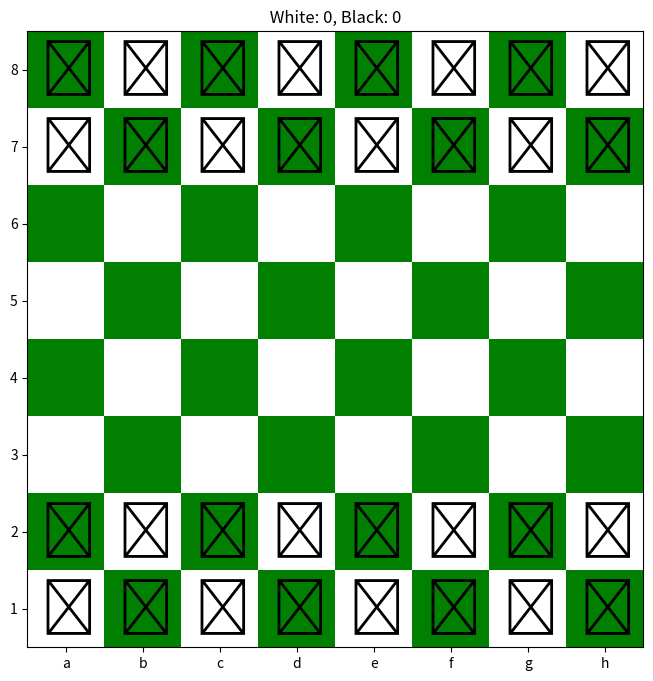

Write Python code to recreate this figure.
import numpy as np
import matplotlib.pyplot as plt

class Chess:
    def __init__(self):
        self.colors = {
            True: 'W',
            False: 'B'}

        self.UNICODE_PIECES = {
            'BR': u'♜', 'BN': u'♞', 'BB': u'♝', 'BQ': u'♛',
            'BK': u'♚', 'BP': u'♟', 'WR': u'♖', 'WN': u'♘',
            'WB': u'♗', 'WQ': u'♕', 'WK': u'♔', 'WP': u'♙',
            None: ' '
        }

        self.anti_color = {
            'B' : 'W',
            'W' : 'B'
        }

        self.color = {
            'W' : 'W',
            'B' : 'B'
        }

        self.bullet = u'•'
        self.circle = u'◯'

        self.board = self.init_board()
        self.copy_board = None
        self.chess_diagram = self.init_diagram()
        self.turn = True  # white
        self.unicode_board = None
        self.selected = False #selection mode
        self.moved = False #move mode
        self.selected_x = None
        self.selected_y = None
        self.move_x = None
        self.move_y = None
        self.fig, self.ax = plt.subplots(figsize=(8,8))
        self.color_map = self.init_colormap()
        self.deselected_color = None
        self.white_score = 0
        self.black_score = 0
        self.check = False
        self.check_mate = False
        self.wins = ''
        self.white_killed = ''
        self.black_killed = ''
        self.castle_moves = {'a1' : False,
                             'e1' : False,
                             'h1': False,
                             'a8': False,
                             'e8': False,
                             'h8': False} #left rook - king - white rook
        #print(self.chess_diagram[7][7])
        self.print_board()

    def play(self):
        self.print_board()

    def castle(self, field_from, field_to):

        if (field_from, field_to) == ('e1', 'c1'):
            moving_str = ('e1', 'a1')
            none_fields = [(7, 3), (7, 2), (7, 1)]
            castle_fields = none_fields + [(7, 0)]
            new_king = (7, 2)
            new_rook = (7, 3)
            old_king = (7, 4)
            old_rook = (7, 0)

            king = 'WK'
            rook = 'WR'

        elif (field_from, field_to) == ('e1', 'g1'):
            moving_str = ['e1', 'h1']
            none_fields = [(7, 6), (7, 5)]
            castle_fields = none_fields + [(7, 7)]
            new_king = (7, 6)
            new_rook = (7, 5)
            old_king = (7, 4)
            old_rook = (7, 7)
            king = 'WK'
            rook = 'WR'

        elif (field_from, field_to) == ('e8', 'c8'):
            moving_str = ['e8', 'a8']
            none_fields = [(0, 1), (0, 2), (0, 3)]
            castle_fields = none_fields + [(0, 0)]
            new_king = (0, 2)
            new_rook = (0, 3)
            old_king = (0, 4)
            old_rook = (0, 0)
            king = 'BK'
            rook = 'BR'

        elif (field_from, field_to) == ('e8', 'g8'):
            moving_str = ['e8', 'h8']
            none_fields = [(0, 6), (0, 5)]
            castle_fields = none_fields + [(0, 7)]
            new_king = (0, 6)
            new_rook = (0, 5)
            old_king = (0, 4)
            old_rook = (0, 7)
            king = 'BK'
            rook = 'BR'

        if not self.castle_moves[moving_str[0]] and not self.castle_moves[moving_str[1]] and not self.check:
            for x, y in none_fields:
                if self.board[x][y] is not None:
                    print('fields between are not none')
                    return False

            moves = []
            for x, row in enumerate(self.board):
                for y, piece in enumerate(row):
                    if piece is not None and piece[0] is self.anti_color[piece[0]]:
                        moves += self.legal_moves(x, y, piece[1], self.anti_color[piece[0]], mode='killmove')

            for x, y in moves:
                if (x, y) in castle_fields:
                    print('something\'s pointng')
                    return False

            self.board[new_king[0]][new_king[1]] = king
            self.board[new_rook[0]][new_rook[1]] = rook
            self.board[old_king[0]][old_king[1]] = None
            self.board[old_rook[0]][old_rook[1]] = None

    def count_score(self, piece, color): #color gets points
        points = 0
        if piece == 'P':
            points = 1
        elif piece in ['B', 'N']:
            points = 2
        elif piece == 'R':
            points = 4
        elif piece == 'Q':
            points = 9

        if color == 'W':
            self.white_score += points
        elif color == 'B':
            self.black_score += points

    def on_click(self, event):
        if self.check_mate:
            return

        if event.xdata is None or event.ydata is None:
            return

        reverse = [7, 6, 5, 4, 3, 2, 1, 0]
        if self.turn:
            x = round(event.ydata)
            y = round(event.xdata)
            colormap_x = x
            colormap_y = y
        else:
            x = reverse[round(event.ydata)]
            y = reverse[round(event.xdata)]
            colormap_x = reverse[x]
            colormap_y = reverse[y]

        chosen_piece = self.board[x][y] # White, Black or None

        if not self.selected:
            if chosen_piece is None or (self.turn and chosen_piece[0] == 'B') or (not self.turn and chosen_piece[0] == 'W'):
                print('You cannot select that item.')
                return

            self.selected_x = x
            self.selected_y = y
            self.selected = True

            moves = self.legal_moves(x, y, self.board[x][y][1], self.colors[self.turn], mode='killmove')
            print(moves)
            if not self.turn:
                moves = [(reverse[x], reverse[y]) for x, y in moves]

            #for move_x, move_y in moves:
            #    self.color_map[move_x][move_y] = abs(self.color_map[move_x][move_y] - 0.008)

            self.color_map[colormap_x][colormap_y] = 0.05
            self.print_board(redraw=True, moves=moves)
            print('You selected :', self.chess_diagram[x][y])

        elif not self.moved and self.selected:
            selected = self.board[self.selected_x][self.selected_y]

            if chosen_piece is not None and selected is not None and selected[0] is chosen_piece[0]:
                self.color_map = self.init_colormap()
                self.selected_x = x
                self.selected_y = y

                moves = self.legal_moves(x, y, self.board[x][y][1], self.colors[self.turn], mode='killmove')
                print(moves)
                if not self.turn:
                    moves = [(reverse[x], reverse[y]) for x, y in moves]

                #for move_x, move_y in moves:
                #    self.color_map[move_x][move_y] = abs(self.color_map[move_x][move_y] - 0.006)

                self.color_map[colormap_x][colormap_y] = 0.05
                self.print_board(redraw=True, moves=moves)
                print('You selected :', self.chess_diagram[x][y])
                return

            if (self.turn and chosen_piece == 'W') or (not self.turn and chosen_piece == 'B'):
                self.ax.set_title('You cannot move here')
                print('You cannot move here.')
                return
            self.move_x = x
            self.move_y = y
            self.moved = True

            print('You are moving to :', self.chess_diagram[x][y])

            self.move(self.selected_x, self.selected_y, self.move_x, self.move_y) #perform move

            self.color_map = self.init_colormap()

            self.print_board(redraw=True)

            #clean selections
            self.selected = False
            self.moved = False
            self.selected_x = None
            self.selected_y = None
            self.move_x = None
            self.move_y = None

        else:
            return
            #TO-DO Co tu musi być? Error?

    def init_colormap(self):
        color_map = np.zeros(shape=(8, 8))
        color_map[1::2, 0::2] = 0.1
        color_map[0::2, 1::2] = 0.1
        return color_map

    def init_diagram(self):
        alphabet = 'abcdefgh'
        numbers = '87654321'
        chess_diagram = [letter + number for number in numbers for letter in alphabet]
        return np.array(chess_diagram).reshape(8, 8)

    def init_board(self):
        board = []
        for x in range(8):
            board.append([None for y in range(8)])

        board[0][0] = board[0][7] = 'BR'
        board[0][1] = board[0][6] = 'BN'
        board[0][2] = board[0][5] = 'BB'
        board[0][3] = 'BQ'
        board[0][4] = 'BK'

        board[7][0] = board[7][7] = 'WR'
        board[7][1] = board[7][6] = 'WN'
        board[7][2] = board[7][5] = 'WB'
        board[7][3] = 'WQ'
        board[7][4] = 'WK'

        for x in range(8):
            board[1] = ['BP' for x in range(8)]
            board[6] = ['WP' for x in range(8)]

        return np.array(board)

    def print_board(self, redraw=False, moves=[]):
        self.unicode_board = [[self.UNICODE_PIECES[x] for x in row] for row in self.board]
        if not self.turn:
            self.unicode_board = [row[::-1] for row in self.unicode_board]
            self.unicode_board = self.unicode_board[::-1]

        if redraw:
            self.ax.clear()

        self.ax.imshow(self.color_map, cmap='ocean')
        if self.check and not self.check_mate:
            self.ax.set_title('CHECK')
        elif self.check_mate:
            self.ax.set_title('CHECK MATE')
        else:
            self.ax.set_title('{2} White: {0}, Black: {1} {3}'.format( self.white_score, self.black_score, self.black_killed, self.white_killed))

        x_ticks = [0, 1, 2, 3, 4, 5, 6, 7]
        y_ticks = [0, 1, 2, 3, 4, 5, 6, 7]

        x_ticks_letters = ['a', 'b', 'c', 'd', 'e', 'f', 'g', 'h']
        y_ticks_letters = ['8', '7', '6', '5', '4', '3', '2', '1']

        if not self.turn:
            x_ticks_letters = x_ticks_letters[::-1]
            y_ticks_letters = y_ticks_letters[::-1]

        self.ax.set_yticks(y_ticks)
        self.ax.set_yticklabels(y_ticks_letters)
        self.ax.set_xticks(x_ticks)
        self.ax.set_xticklabels(x_ticks_letters)

        for text in self.fig.texts:
            text.remove()

        for row_index, row in enumerate(self.unicode_board):
            for col_index, unicode in enumerate(row):
                plt.text(col_index - 0.33, row_index + 0.25, s=unicode, fontsize=40)

        for x, y in moves:
            if not self.turn:
                reverse = [7,6,5,4,3,2,1,0]
                cor_x = reverse[x]
                cor_y = reverse[y]
            else:
                cor_x = x
                cor_y = y

            if self.board[cor_x][cor_y] is None:
                plt.text(y - 0.21, x + 0.26, s=self.bullet, fontsize=40,  color='grey')
            else:
                plt.text(y - 0.505, x + 0.23, s=self.circle, fontsize=50, color='grey')

        if not redraw:
            self.fig.canvas.mpl_connect('button_press_event', self.on_click)
            plt.show()
        else:
            plt.draw()

    def after_move(self, from_x, from_y):
        self.unicode_board = [[self.UNICODE_PIECES[x] for x in row] for row in self.board]
        check = self.isCheck(self.colors[self.turn])
        if check:
            print('Check')
            self.check = True
            if self.isCheckMate(self.colors[self.turn]):
                print('Check-Mate')
                self.wins = self.colors[self.turn]
                self.check_mate = True
                return
        else:
            if self.chess_diagram[from_x][from_y] in self.castle_moves.keys():
                self.castle_moves[self.chess_diagram[from_x][from_y]] = True
            self.check = False
        self.turn = not self.turn

    def move(self, from_x, from_y, to_x, to_y):
        piece = self.board[from_x][from_y]
        piece_to = self.board[to_x][to_y]

        field_from = self.chess_diagram[from_x][from_y]
        field_to = self.chess_diagram[to_x][to_y]

        if (field_from, field_to) in [('e1', 'c1'), ('e1', 'g1'), ('e8', 'c8'), ('e8', 'g8')]:
            self.castle(field_from, field_to)
            self.after_move(from_x, from_y)

        elif self.isMovePossible(from_x, from_y, to_x, to_y):
            if self.turn and piece_to == 'BK':
                print('White wins')
            elif not self.turn and piece_to == 'WK':
                print('Black wins')

            if piece_to is not None:
                self.count_score(piece_to[1], self.colors[self.turn])

            if piece_to in ['BK', 'WK']:
                self.check_mate = True

            self.board[to_x][to_y] = piece  # move pawn
            self.board[from_x][from_y] = None  # empty field

            if self.turn and piece_to is not None:
                self.black_killed += self.UNICODE_PIECES[piece_to]
            elif not self.turn and piece_to is not None:
                self.white_killed += self.UNICODE_PIECES[piece_to]

            self.after_move(from_x, from_y)

    def isMovePossible(self, from_x, from_y, to_x, to_y):

        if from_x == to_x and from_y == to_y:
            return False

        turn = self.board[from_x][from_y][0]  # whose turn: black or white
        if not self.colors[self.turn] == turn:
            print('It is not your turn.')
            return False

        if to_x not in range(8) or to_y not in range(8):  # move out of range
            print('The place you want to move to it out of board.')
            return False

        piece = self.board[from_x][from_y][1]
        piece_color = self.board[from_x][from_y][0]
        move_to = self.board[to_x][to_y]
        if move_to:
            color_to = self.board[to_x][to_y][0] # color in place to move to
        else:
            color_to = None

        if move_to is not None:  # cannot jumpt to same color place
            if (self.turn and color_to == 'W') or (not self.turn and color_to == 'B'):
                return False

        if piece == 'P':  # pawn
            if self.turn:  # white moves up, black moves down
                offset = -1
                first_offset = -2
                first_row = 6
            else:
                offset = 1
                first_offset = 2
                first_row = 1

            if to_y == from_y and to_x == from_x + first_offset: #pawn first move two up
                if not (from_x == first_row and self.board[from_x + offset][from_y] is None) :
                    return False
            elif to_y == from_y and to_x == from_x + offset:  # pawn one up
                if move_to is not None:
                    return False
            elif (to_y == from_y - offset and to_x == from_x + offset) or (to_y == from_y + offset and to_x == from_x + offset): # pawn kills oponent
                if not (move_to is not None and color_to is not piece_color):
                    return False
            else: #otherwise an illegal move
                return False

        elif piece == 'N':  # knight
            if not ((to_x in [from_x + 2, from_x - 2] and to_y in [from_y + 1, from_y - 1]) or (to_x in [from_x + 1, from_x - 1] and to_y in [from_y + 2, from_y - 2])): #knight's moves
                return False

        elif piece == 'B':  # bishop
            diff_x = to_x - from_x
            diff_y = to_y - from_y

            direction_x = 1 if diff_x > 0 else -1
            direction_y = 1 if diff_y > 0 else -1

            if not (abs(diff_x) == abs(diff_y)): #bishop's moves
                return False

            for step in range(1, abs(diff_x)): #check if there's a piece on bishop's way
                if self.board[from_x + direction_x * step][from_y + direction_y * step] is not None:
                    return False

        elif piece == 'R':  # rook
            diff_x = to_x - from_x
            diff_y = to_y - from_y

            if diff_x < 0: #move left
                direction_x = -1
                direction_y = 0
            elif diff_x > 0: #move right
                direction_x = 1
                direction_y = 0
            elif diff_y < 0: #move down
                direction_x = 0
                direction_y = -1
            elif diff_y > 0: #move up
                direction_x = 0
                direction_y = 1

            if not (to_y == from_y or to_x == from_x): #rook's moves
                return False

            for step in range(1, abs(diff_x)): #check if there's a piece on rook's way
                if self.board[from_x + direction_x * step][from_y + direction_y * step] is not None:
                    return False

        elif piece == 'Q':  # queen
            diff_x = to_x - from_x
            diff_y = to_y - from_y

            if diff_x > 0:
                direction_x = 1
            elif diff_x < 0:
                direction_x = -1
            else:
                direction_x = 0

            if diff_y > 0:
                direction_y = 1
            elif diff_y < 0:
                direction_y = -1
            else:
                direction_y = 0

            if not ((abs(to_x - from_x) == abs(to_y - from_y)) or (to_y == from_y or to_x == from_x)): #queen's moves are rook's moves with bishop's moves
                return False

            for step in range(1, abs(diff_x)): #check if there's a pawn on queen's way
                if self.board[from_x + direction_x * step][from_y + direction_y * step] is not None:
                    return False

        elif piece == 'K':  # king
            if not (abs(to_x - from_x) == 1 or abs(to_y - from_y) == 1):
                return False

            if (self.turn and color_to == 'W') or (not self.turn and color_to == 'B'):
                return False

        return True

    def isCheck(self, color): #color which can generate check if moves

        moves = []
        for x, row in enumerate(self.board):
            for y, piece in enumerate(row):
                if piece is not None and piece[0] == color: #check all possible moves of all pawns of that color
                    moves += self.legal_moves(x, y, piece[1], color)

        for check_x, check_y in moves: # check if there's oponent's king on routes
            if color == 'W' and self.board[check_x][check_y] == 'BK':
                return True
            if color == 'B' and self.board[check_x][check_y] == 'WK':
                return True

        return False

    def isCheckMate(self, color):

        self.temp_board = self.board.copy()
        moves=[]
        #if self.isCheck(color):
        for x, row in enumerate(self.board):
            for y, piece in enumerate(row):
                if piece is not None and piece[0] is self.anti_color[color]:
                    moves = self.legal_moves(x, y, piece[1], self.anti_color[color])
                    for to_x, to_y in moves:
                        piece = self.board[x][y]
                        piece_to = self.board[to_x][to_y]
                        self.board[to_x][to_y] = piece  # move pawn
                        self.board[x][y] = None  # empty field
                        if not self.isCheck(color):
                            self.board = self.temp_board
                            self.temp_board = None
                            return False

                        self.board[to_x][to_y] = piece_to
                        self.board[x][y] = piece

        self.board = self.temp_board
        self.temp_board = None
        return True

    def legal_moves(self, x, y, piece, color, mode='kill'): #bishop, rook, queen, knight, king
        if color == 'B': # color which can check & which moves
            king = 'WK'
        elif color == 'W':
            king = 'BK'
        else:
            king = ''

        moves = []
        blocked = [False, False, False, False]

        if piece == 'B': # bishop
            offsets = [(1, 1), (1, -1), (-1, 1), (-1, -1)]
        elif piece == 'R': # rook
            offsets = [(1, 0), (-1, 0), (0, 1), (0, -1)]
        elif piece == 'Q': #queen
            offsets = [(1, 0), (-1, 0), (0, 1), (0, -1), (1, 1), (1, -1), (-1, 1), (-1, -1)]
            blocked += blocked
        elif piece == 'N':  # knight
            offsets = [(2, 1), (2, -1), (-2, 1), (-2, -1), (1, 2), (1, -2), (-1, 2), (-1, -2)]
        elif piece == 'K':  # king
            offsets = [(1, 1), (1, -1), (1, 0), (-1, 1), (-1, -1), (-1, 0), (0, 1), (0, -1)]
        else:
            offsets = []

        if piece in ['B', 'R', 'Q']:
            for dist in range(1, 8):
                for index, offset in enumerate(offsets):
                    off_x, off_y = offset
                    if not blocked[index]:
                        row = x + dist * off_x #calculate new coordinates
                        col = y + dist * off_y
                        if row not in range(8) or col not in range(8): #out of range
                            blocked[index] = True
                            continue

                        piece_to = self.board[row][col] #piece in new coordinates

                        if piece_to is not None and piece_to[0] is self.color[color] and piece_to is not king: #something's on way - block that route
                            blocked[index] = True
                            continue #skip

                        if piece_to is not None and piece_to[0] is self.anti_color[color]:
                            blocked[index] = True

                        moves.append((row, col))

        elif piece in ['N', 'K']:
            for off_x, off_y in offsets:
                row = x + off_x
                col = y + off_y
                if row not in range(8) or col not in range(8):
                    continue

                piece_to = self.board[row][col]

                if piece_to is None or piece_to[0] is self.anti_color[color]: #empty or other color - can move
                    moves.append((row, col))

        elif piece == 'P':
            if mode == 'kill' or mode == 'killmove':
                if color == 'W':  # white moves down, black moves up
                    row_offset = -1
                elif color == 'B':
                    row_offset = 1

                col_offsets = [1, -1]

                for col_offset in col_offsets:
                    row = x + row_offset
                    col = y + col_offset
                    print(row, col)

                    if row in range(8) and col in range(8):
                        piece_to = self.board[row][col]
                        print(piece_to)

                        if piece_to is not None and piece_to[0] is self.anti_color[color]:
                            moves.append((row, col))

            if mode == 'move' or mode == 'killmove':
                if color == 'W':  # white moves down, black moves up
                    row_offset = -1
                    first_offset = -2
                    first_row = 6
                elif color == 'B':
                    row_offset = 1
                    first_offset = 2
                    first_row = 1

                if x == first_row:
                    if x + first_offset in range(8) and self.board[x + first_offset][y] is None:
                        moves.append((x + first_offset, y))

                if x + row_offset in range(8) and self.board[x + row_offset][y] is None: #can only move up if empty
                        moves.append((x + row_offset, y))

        return moves

if __name__ == '__main__':
    chess = Chess()
    #chess.play()